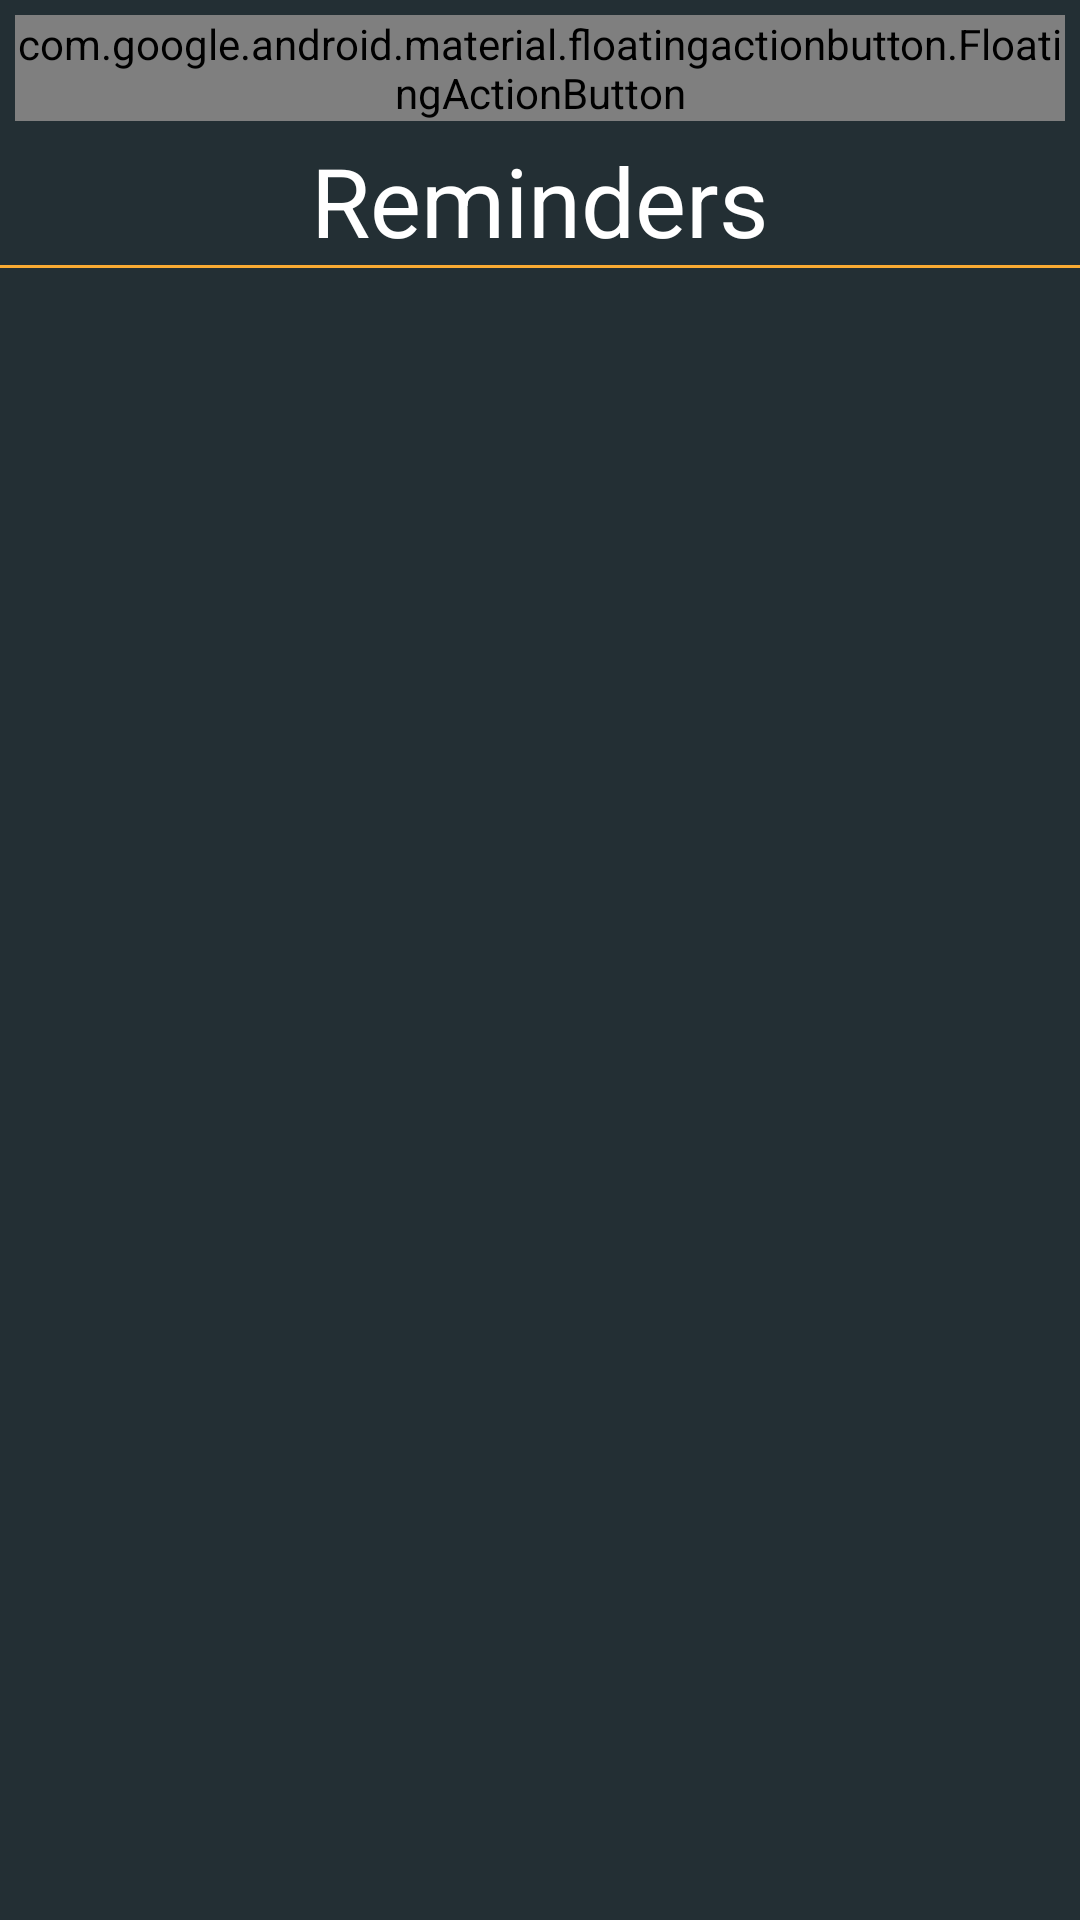

Layout XML and referenced resources for this Android screen:
<!-- AndroidManifest.xml: application theme CustomWMAStyle -->
<!-- res/layout/activity_reminders.xml -->
<?xml version="1.0" encoding="utf-8"?>
<ScrollView xmlns:android="http://schemas.android.com/apk/res/android"
    xmlns:app="http://schemas.android.com/apk/res-auto"
    xmlns:tools="http://schemas.android.com/tools"
    android:layout_width="match_parent"
    android:layout_height="match_parent"
    android:orientation="vertical"
    android:background="@color/colorPrimaryDarkCUSTOM"
    tools:context=".activities.MainActivities.RemindersActivity">

    <LinearLayout
        android:layout_width="match_parent"
        android:layout_height="wrap_content"
        android:orientation="vertical"
        >

    <com.google.android.material.floatingactionbutton.FloatingActionButton
        android:layout_margin="5dp"
        android:id="@+id/backToMenu"
        style="@style/Widget.MaterialComponents.FloatingActionButton"
        android:layout_width="wrap_content"
        android:layout_height="wrap_content"
        app:srcCompat="@drawable/ic_keyboard_backspace_black_24dp" />

    <TextView
        android:gravity="center_horizontal"
        android:layout_width="match_parent"
        android:layout_height="wrap_content"
        android:id="@+id/TitleReminders"
        android:text="Reminders"
        android:textAppearance="@style/TextAppearance.AppCompat.Body1"
        android:textColor="@color/white"
        android:textSize="32sp"
        />

    <View
        android:layout_width="match_parent"
        android:layout_height="1dip"
        android:layout_below="@+id/table1"
        android:background="@color/colorAccentCUSTOM" />

    <androidx.recyclerview.widget.RecyclerView
        android:id="@+id/recycler_view"
        android:layout_width="match_parent"
        android:layout_height="match_parent"
        android:layout_below="@+id/TitleRegistered"
        android:padding="4dp"></androidx.recyclerview.widget.RecyclerView>

    </LinearLayout>


</ScrollView>
<!-- resources referenced by this layout -->
<resources>
  <color name="colorAccentCUSTOM">#F9AA33</color>
  <color name="colorPrimaryDarkCUSTOM">#232F34</color>
  <color name="white">#FFFFFF</color>
  <!-- drawable ic_keyboard_backspace_black_24dp (drawable) -->
  <vector android:height="16dp" android:viewportHeight="24.0"
      android:viewportWidth="24.0" android:width="16dp" xmlns:android="http://schemas.android.com/apk/res/android">
      <path android:fillColor="#FF000000" android:pathData="M21,11H6.83l3.58,-3.59L9,6l-6,6 6,6 1.41,-1.41L6.83,13H21z"/>
  </vector>
  <style name="CustomWMAStyle" parent="Theme.AppCompat.Light.DarkActionBar">
          
          <item name="colorPrimary">@color/colorPrimaryCUSTOM</item>
          <item name="colorPrimaryDark">@color/colorPrimaryDarkCUSTOM</item>
          <item name="colorAccent">@color/colorAccentCUSTOM</item>
      </style>
  <color name="colorPrimaryCUSTOM">#344955</color>
</resources>
